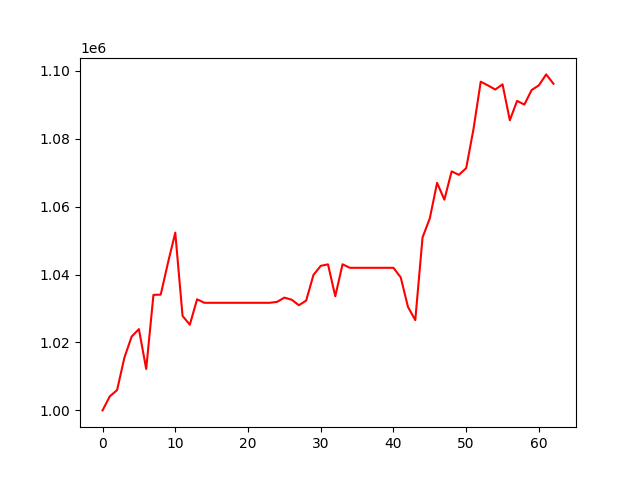

Source data for this figure (header and first rows):
, 0
0, 1000000
1, 1004146
2, 1005973
3, 1015494
4, 1021735
5, 1023923
6, 1012207
7, 1034005
8, 1034082
9, 1043492
10, 1052329
11, 1027824
12, 1025223
13, 1032712
14, 1031680
15, 1031680
16, 1031680
17, 1031680
18, 1031680
19, 1031680
20, 1031680
21, 1031680
22, 1031680
23, 1031680
24, 1031949
25, 1033204
26, 1032589
27, 1030961
28, 1032339
29, 1039880
30, 1042554
31, 1042998
32, 1033600
33, 1043022
34, 1041979
35, 1041979
36, 1041979
37, 1041979
38, 1041979
39, 1041979
40, 1041979
41, 1039154
42, 1030447
43, 1026574
44, 1050926
45, 1056559
46, 1066986
47, 1062037
48, 1070365
49, 1069362
50, 1071318
51, 1082743
52, 1096772
53, 1095676
54, 1094460
55, 1095997
56, 1085411
57, 1091124
58, 1090032
59, 1094318
... 3 more rows
